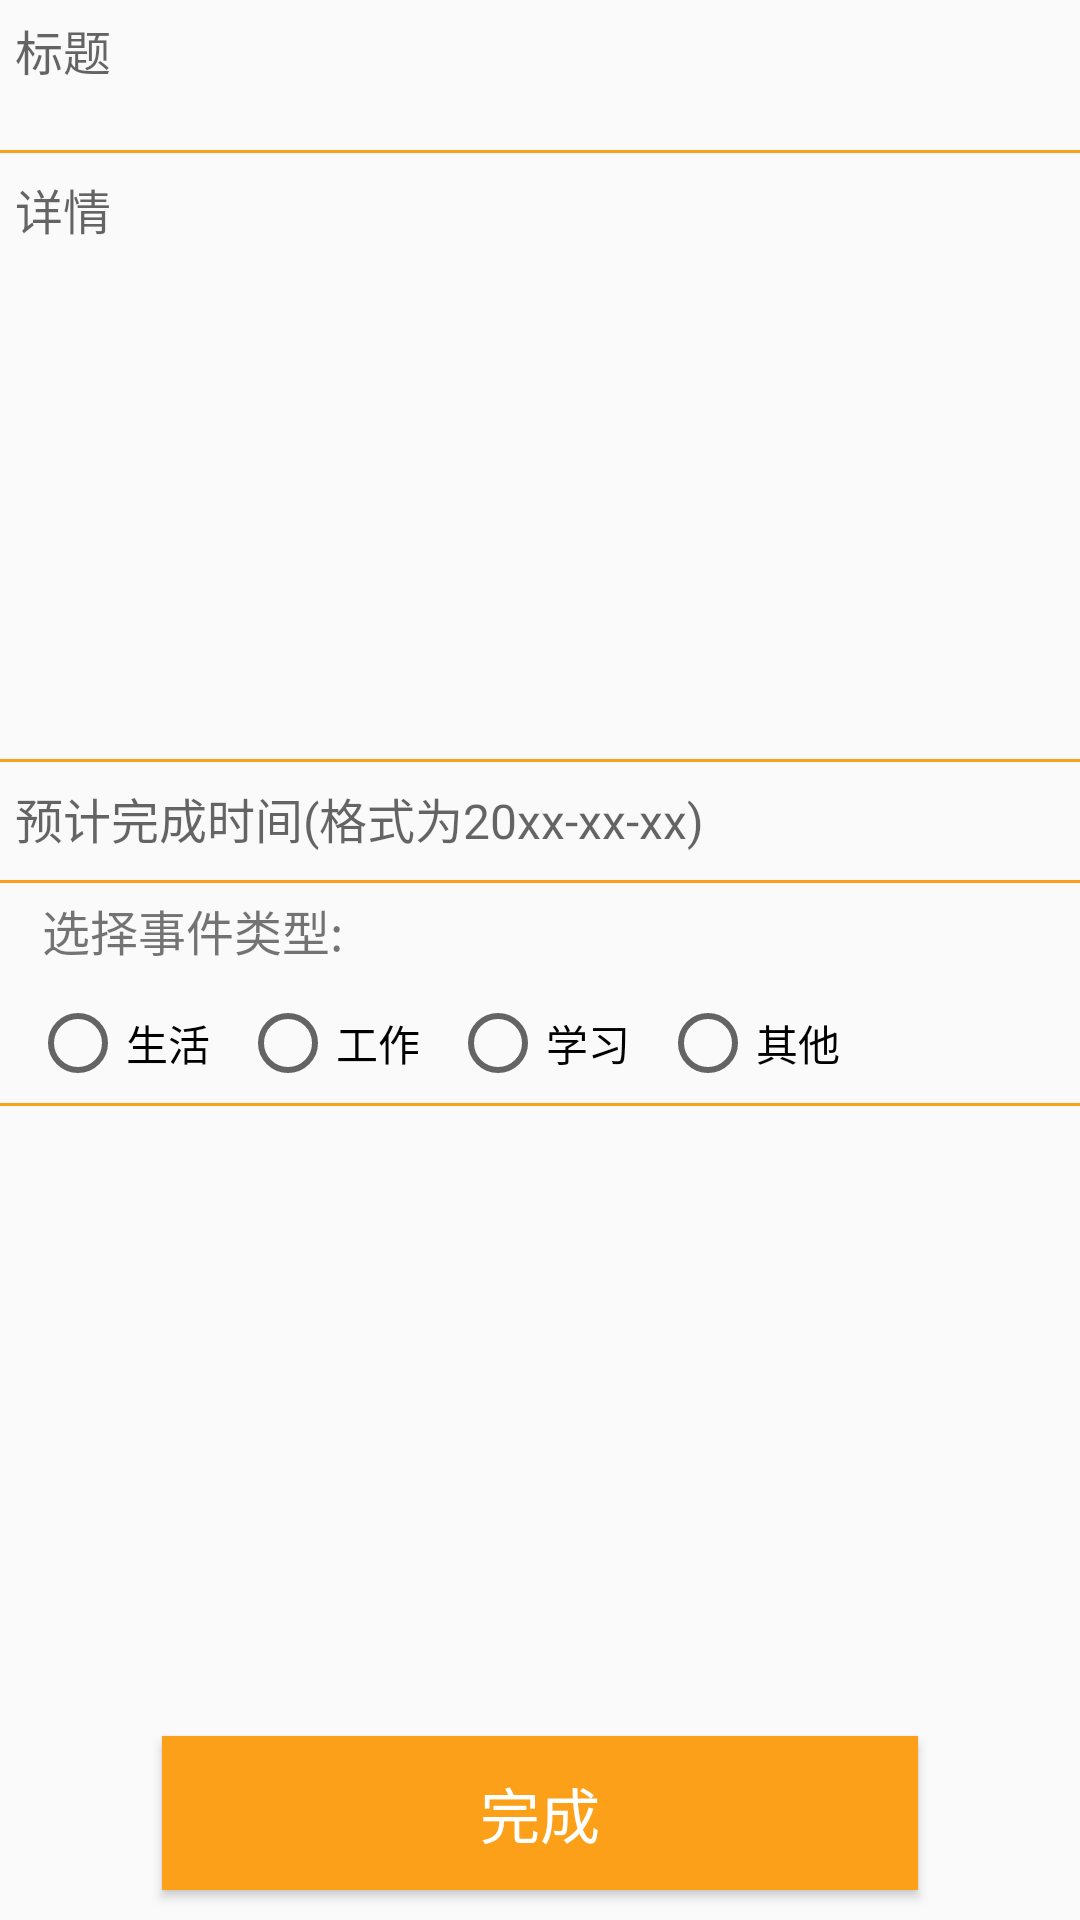

The Android layout XML behind this screen, and the referenced resources:
<!-- AndroidManifest.xml: application theme AppTheme -->
<!-- res/layout/fragment_detail.xml -->
<?xml version="1.0" encoding="utf-8"?>
<layout>
<android.support.constraint.ConstraintLayout
    xmlns:android="http://schemas.android.com/apk/res/android"
    xmlns:app="http://schemas.android.com/apk/res-auto"
    android:layout_width="match_parent"
    android:layout_height="match_parent">
    <EditText
        android:padding="5dp"
        app:layout_constraintTop_toTopOf="parent"
        android:maxLines="2"
        android:hint="标题"
        android:textColor="#000000"
        android:background="@null"
        android:gravity="top|left"
        android:textSize="16sp"
        android:id="@+id/detail_title"
        android:minHeight="50dp"
        android:layout_width="match_parent"
        android:layout_height="wrap_content"/>
    <View
        android:id="@+id/detail_line1"
        app:layout_constraintTop_toBottomOf="@id/detail_title"
        android:background="@color/colorTheme"
        android:layout_width="match_parent"
        android:layout_height="1dp"/>
    <EditText
        android:padding="5dp"
        android:layout_marginTop="2dp"
        app:layout_constraintTop_toBottomOf="@id/detail_line1"
        android:hint="详情"
        android:textSize="16sp"
        android:background="@null"
        android:textColor="#000000"
        android:gravity="top|left"
        android:minHeight="200dp"
        android:id="@+id/detail_content"
        android:layout_width="match_parent"
        android:layout_height="wrap_content"/>
    <View
        android:id="@+id/detail_line2"
        app:layout_constraintTop_toBottomOf="@id/detail_content"
        android:background="@color/colorTheme"
        android:layout_width="match_parent"
        android:layout_height="1dp"/>
    <EditText
        android:padding="5dp"
        android:layout_marginTop="2dp"
        app:layout_constraintTop_toBottomOf="@id/detail_line2"
        android:hint="预计完成时间(格式为20xx-xx-xx)"
        android:textSize="16sp"
        android:background="@null"
        android:textColor="#000000"
        android:id="@+id/detail_time"
        android:singleLine="true"
        android:layout_width="match_parent"
        android:layout_height="wrap_content"/>
    <View
        android:layout_marginTop="4dp"
        android:id="@+id/detail_line3"
        app:layout_constraintTop_toBottomOf="@id/detail_time"
        android:background="@color/colorTheme"
        android:layout_width="match_parent"
        android:layout_height="1dp"/>
    <TextView
        android:layout_marginTop="4dp"
        app:layout_constraintTop_toBottomOf="@id/detail_line3"
        app:layout_constraintStart_toStartOf="parent"
        android:layout_marginStart="14dp"
        android:id="@+id/type_hint"
        android:text="选择事件类型:"
        android:textSize="16sp"
        android:layout_width="wrap_content"
        android:layout_height="wrap_content"/>
    <RadioGroup
        android:id="@+id/detail_type"
        android:layout_marginTop="10dp"
        android:orientation="horizontal"
        app:layout_constraintTop_toBottomOf="@id/type_hint"
        android:layout_width="match_parent"
        android:layout_height="wrap_content">
        <RadioButton
            android:text="生活"
            android:layout_marginLeft="10dp"
            android:id="@+id/detail_type_life"
            android:layout_width="wrap_content"
            android:layout_height="wrap_content"/>
        <RadioButton
            android:text="工作"
            android:layout_marginLeft="10dp"
            android:id="@+id/detail_type_work"
            android:layout_width="wrap_content"
            android:layout_height="wrap_content"/>
        <RadioButton
            android:text="学习"
            android:layout_marginLeft="10dp"
            android:id="@+id/detail_type_learn"
            android:layout_width="wrap_content"
            android:layout_height="wrap_content"/>
        <RadioButton
            android:text="其他"
            android:layout_marginLeft="10dp"
            android:id="@+id/detail_type_other"
            android:layout_width="wrap_content"
            android:layout_height="wrap_content"/>

    </RadioGroup>

    <View
        android:id="@+id/detail_line4"
        android:layout_marginTop="4dp"
        app:layout_constraintTop_toBottomOf="@id/detail_type"
        android:background="@color/colorTheme"
        android:layout_width="match_parent"
        android:layout_height="1dp"/>
    <Button
        android:id="@+id/detail_bt"
        app:layout_constraintWidth_percent=".70"
        app:layout_constraintHeight_percent=".08"
        app:layout_constraintEnd_toEndOf="parent"
        app:layout_constraintStart_toStartOf="parent"
        app:layout_constraintBottom_toBottomOf="parent"
        android:layout_width="0dp"
        android:layout_height="0dp"
        android:textColor="#ffffff"
        android:text="完成"
        android:textSize="20sp"
        android:elevation="2dp"
        android:layout_marginBottom="10dp"
        android:background="@color/colorTheme"/>
</android.support.constraint.ConstraintLayout>
</layout>
<!-- resources referenced by this layout -->
<resources>
  <color name="colorTheme">#FCA019</color>
  <style name="AppTheme" parent="Theme.AppCompat.Light.NoActionBar">
          
          <item name="colorPrimary">@color/colorPrimary</item>
          <item name="colorPrimaryDark">@color/colorPrimaryDark</item>
          <item name="colorAccent">@color/colorAccent</item>
      </style>
  <color name="colorPrimary">#FCA019</color>
  <color name="colorPrimaryDark">#FCA019</color>
  <color name="colorAccent">#FFEB3B</color>
</resources>
